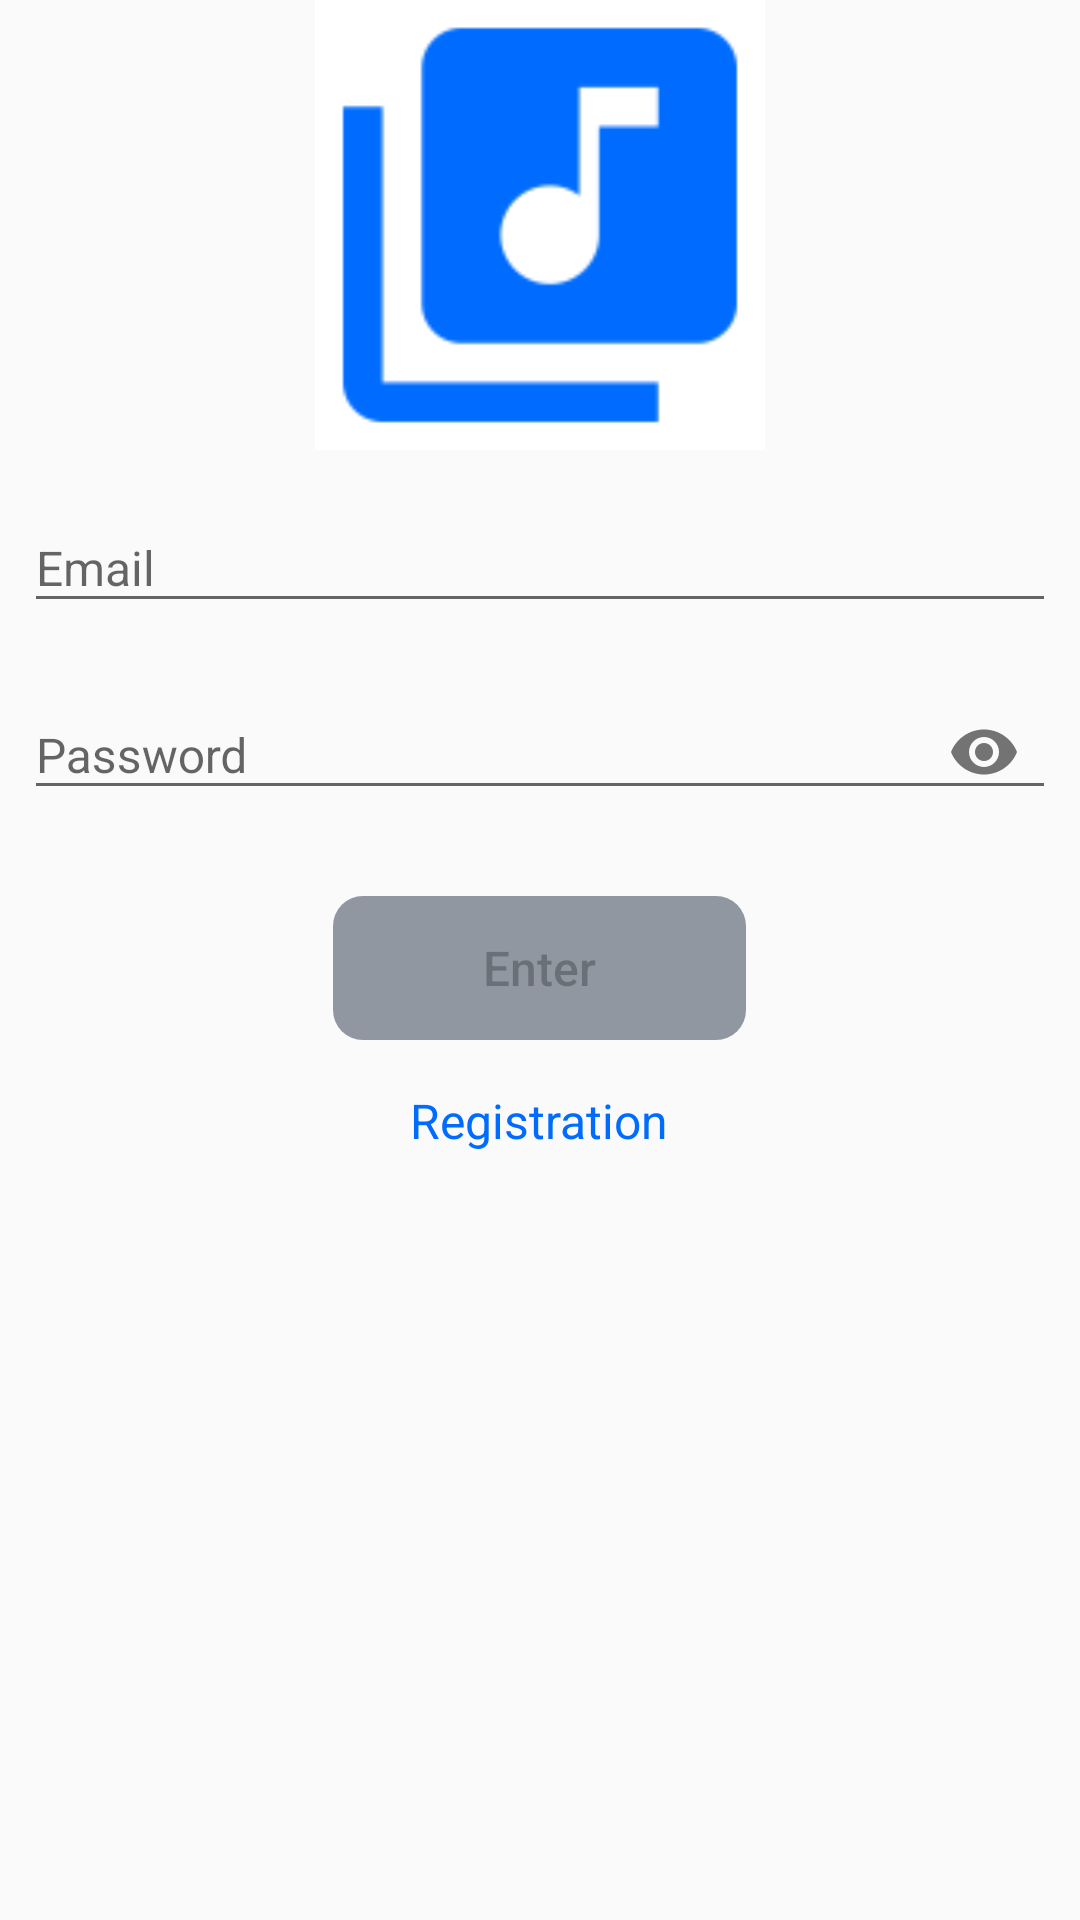

Reconstruct the res/layout file that produces this screen, plus the resources it refers to.
<!-- AndroidManifest.xml: application theme AppTheme -->
<!-- res/layout/fragment_auth.xml -->
<?xml version="1.0" encoding="utf-8"?>
<LinearLayout xmlns:android="http://schemas.android.com/apk/res/android"
    xmlns:app="http://schemas.android.com/apk/res-auto"
    android:orientation="vertical"
    android:layout_width="match_parent"
    android:layout_height="wrap_content"
    android:layout_gravity="center">

    <ImageView
        android:layout_height="150dp"
        android:layout_width="150dp"
        android:layout_gravity="center"
        android:src="@mipmap/ic_logo"
        android:layout_marginBottom="@dimen/custom_margin"
        android:contentDescription="@string/logo" />

    <com.google.android.material.textfield.TextInputLayout
        android:layout_width="match_parent"
        android:layout_height="wrap_content">

        <com.google.android.material.textfield.TextInputEditText
            android:id="@+id/editText_email"
            android:layout_width="match_parent"
            android:layout_height="wrap_content"
            android:textSize="@dimen/font_size"
            android:inputType="textEmailAddress"
            android:layout_margin="@dimen/custom_margin"
            android:hint="@string/email_hint"
            android:autofillHints="no" />
    </com.google.android.material.textfield.TextInputLayout>

    <com.google.android.material.textfield.TextInputLayout
        android:layout_width="match_parent"
        android:layout_height="wrap_content"
        app:passwordToggleEnabled="true">

        <com.google.android.material.textfield.TextInputEditText
            android:id="@+id/editText_password"
            android:layout_width="match_parent"
            android:layout_height="wrap_content"
            android:textSize="@dimen/font_size"
            android:layout_margin="@dimen/custom_margin"
            android:hint="@string/password_hint"
            android:inputType="textPassword"
            android:importantForAutofill="no" />
    </com.google.android.material.textfield.TextInputLayout>

    <LinearLayout
        android:layout_width="match_parent"
        android:layout_height="wrap_content"
        android:orientation="vertical">

        <Button
            android:id="@+id/button_enter"
            android:layout_width="wrap_content"
            android:layout_height="wrap_content"
            android:layout_weight="1"
            android:textSize="@dimen/font_size"
            android:paddingHorizontal="50dp"
            android:layout_gravity="center"
            android:enabled="false"
            android:layout_marginTop="@dimen/double_custom_margin"
            android:text="@string/enter"
            style="@style/CustomButtons"
            android:textAllCaps="false" />

        <TextView
            android:id="@+id/button_register"
            android:layout_width="wrap_content"
            android:layout_height="wrap_content"
            android:layout_weight="1"
            android:layout_gravity="center"
            android:textSize="@dimen/font_size"
            android:textAlignment="center"
            android:textColor="@color/colorPrimary"
            android:layout_marginTop="@dimen/double_custom_margin"
            android:text="@string/registration"
            android:textAllCaps="false" />

    </LinearLayout>
</LinearLayout>
<!-- resources referenced by this layout -->
<resources>
  <color name="colorPrimary">#006CFF</color>
  <dimen name="custom_margin">8dp</dimen>
  <dimen name="double_custom_margin">16dp</dimen>
  <dimen name="font_size">16sp</dimen>
  <!-- mipmap ic_logo: png bitmap (mipmap-hdpi, 831 bytes) -->
  <string name="email_hint">Email</string>
  <string name="enter">Enter</string>
  <string name="logo">Logo</string>
  <string name="password_hint">Password</string>
  <string name="registration">Registration</string>
  <style name="CustomButtons">
          <item name="android:background">@drawable/custom_button</item>
      </style>
  <style name="AppTheme" parent="Theme.AppCompat.Light.NoActionBar">
          
          <item name="colorPrimary">@color/colorPrimary</item>
          <item name="colorPrimaryDark">@color/colorPrimaryDark</item>
          <item name="colorAccent">@color/colorAccent</item>
      </style>
  <!-- drawable custom_button (drawable) -->
  <?xml version="1.0" encoding="utf-8"?>
  <selector xmlns:android="http://schemas.android.com/apk/res/android">
      <item android:state_enabled="false" android:drawable="@drawable/custom_button_invalid" />
      <item android:state_enabled="true" android:drawable="@drawable/custom_button_valid" />
  </selector>
  <color name="colorPrimaryDark">#01579B</color>
  <color name="colorAccent">#26C6DA</color>
  <!-- drawable custom_button_invalid (drawable) -->
  <?xml version="1.0" encoding="utf-8"?>
  <shape xmlns:android="http://schemas.android.com/apk/res/android" android:shape="rectangle">
      <solid android:color="@color/colorInvalidItem" />
      <corners
          android:bottomRightRadius="@dimen/corner_radius"
          android:topRightRadius="@dimen/corner_radius"
          android:topLeftRadius="@dimen/corner_radius"
          android:bottomLeftRadius="@dimen/corner_radius" />
  </shape>
  <!-- drawable custom_button_valid (drawable) -->
  <?xml version="1.0" encoding="utf-8"?>
  <shape xmlns:android="http://schemas.android.com/apk/res/android" android:shape="rectangle">
      <solid android:color="@color/colorPrimary" />
      <corners
          android:bottomRightRadius="@dimen/corner_radius"
          android:topRightRadius="@dimen/corner_radius"
          android:topLeftRadius="@dimen/corner_radius"
          android:bottomLeftRadius="@dimen/corner_radius" />
  </shape>
  <color name="colorInvalidItem">#9097A1</color>
  <dimen name="corner_radius">10dp</dimen>
</resources>
